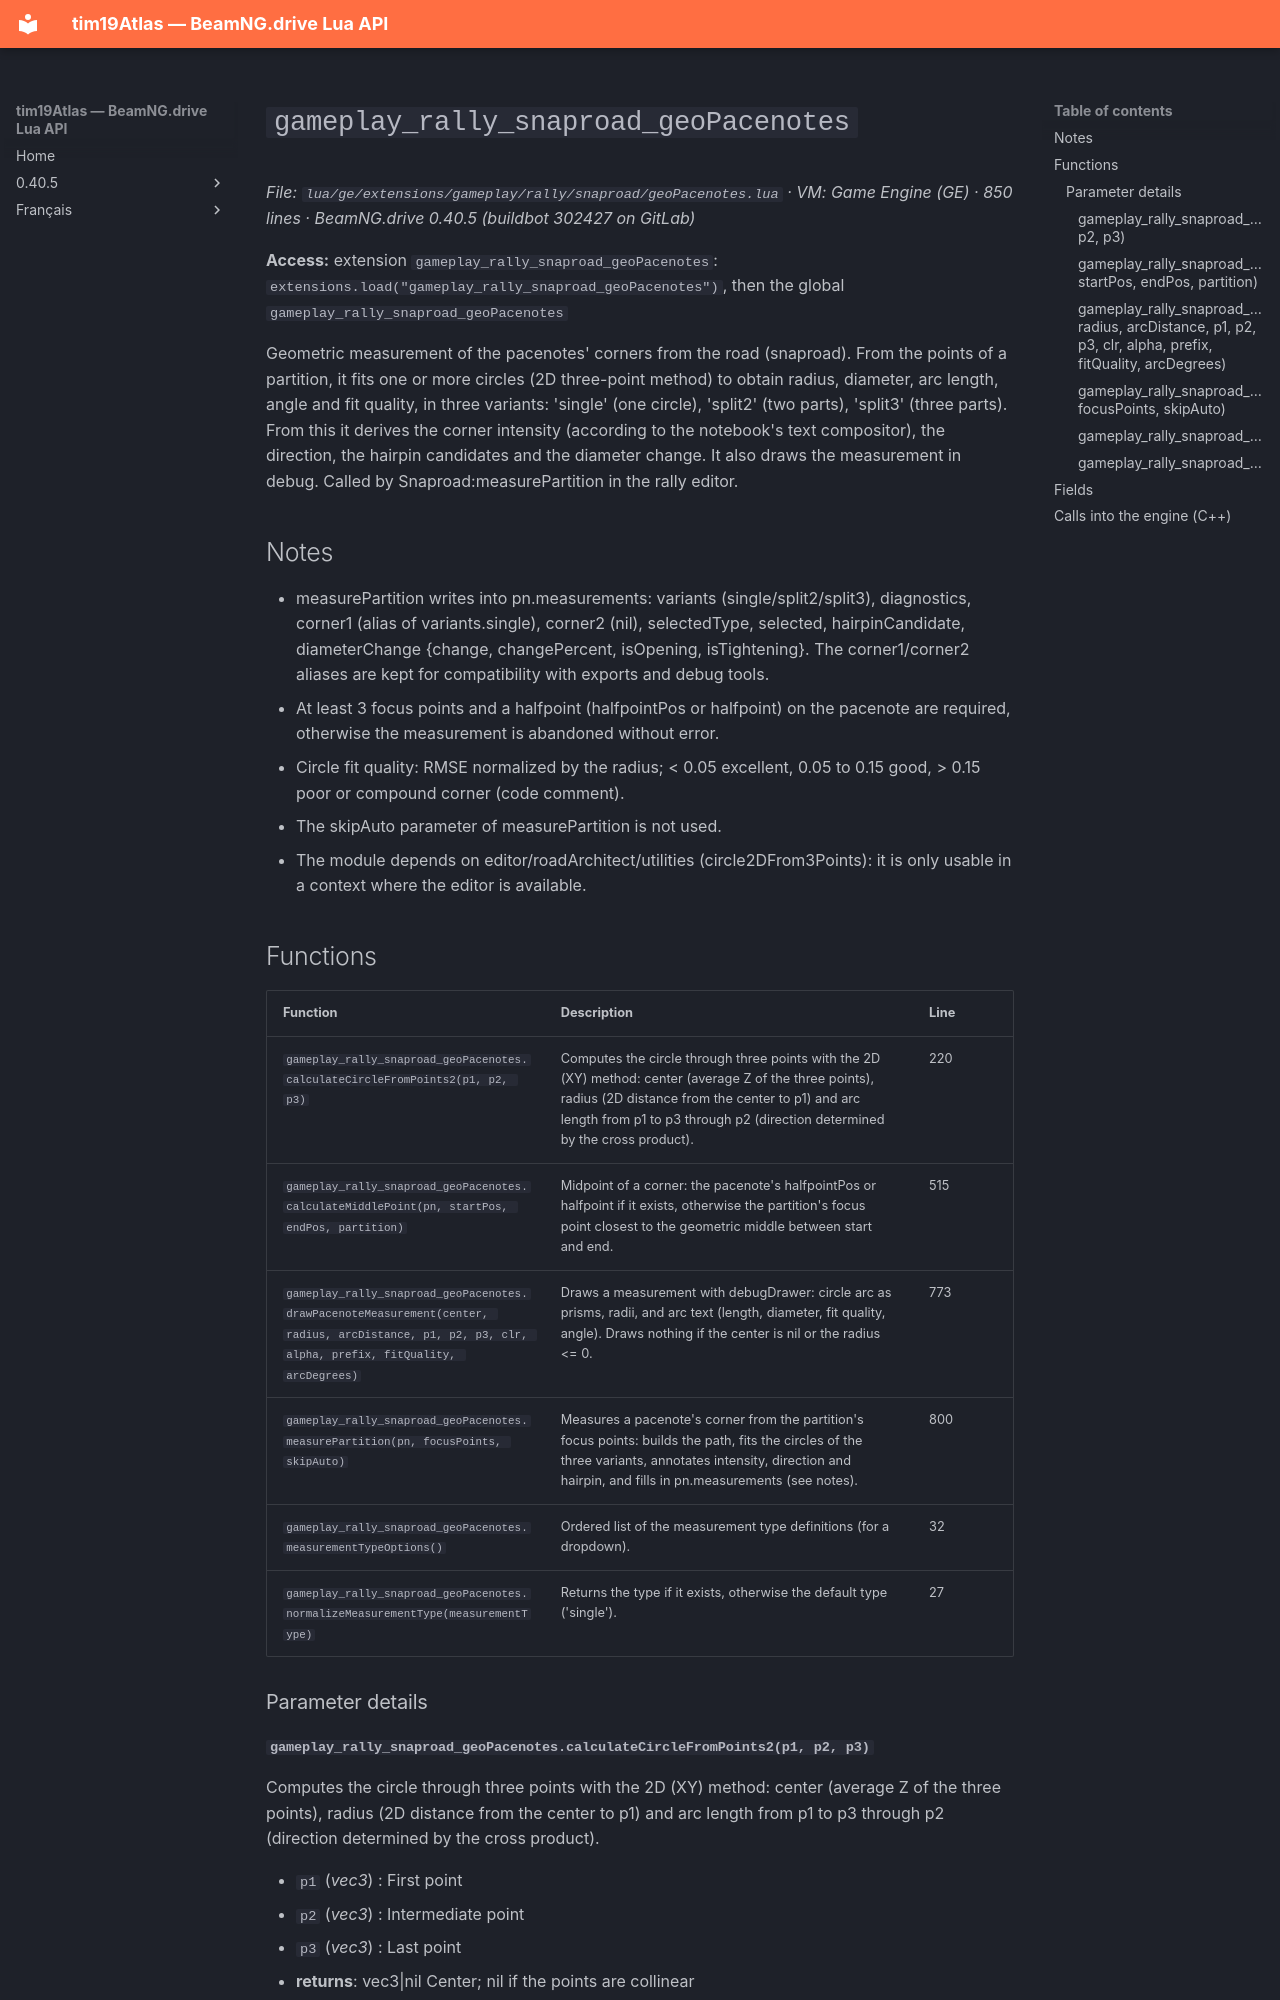

repository: Tim0219800/beamng-lua-atlas · page: 0.40.5/ge/extensions/gameplay/rally/snaproad/geoPacenotes.html · generator: mkdocs

# `gameplay_rally_snaproad_geoPacenotes`

*File: `lua/ge/extensions/gameplay/rally/snaproad/geoPacenotes.lua` · VM: Game Engine (GE) · 850 lines · BeamNG.drive 0.40.5 (buildbot 302427 on GitLab)*

**Access:** extension `gameplay_rally_snaproad_geoPacenotes`: `extensions.load("gameplay_rally_snaproad_geoPacenotes")`, then the global `gameplay_rally_snaproad_geoPacenotes`

Geometric measurement of the pacenotes' corners from the road (snaproad). From the points of a partition, it fits one or more circles (2D three-point method) to obtain radius, diameter, arc length, angle and fit quality, in three variants: 'single' (one circle), 'split2' (two parts), 'split3' (three parts). From this it derives the corner intensity (according to the notebook's text compositor), the direction, the hairpin candidates and the diameter change. It also draws the measurement in debug. Called by Snaproad:measurePartition in the rally editor.

## Notes

- measurePartition writes into pn.measurements: variants (single/split2/split3), diagnostics, corner1 (alias of variants.single), corner2 (nil), selectedType, selected, hairpinCandidate, diameterChange {change, changePercent, isOpening, isTightening}. The corner1/corner2 aliases are kept for compatibility with exports and debug tools.
- At least 3 focus points and a halfpoint (halfpointPos or halfpoint) on the pacenote are required, otherwise the measurement is abandoned without error.
- Circle fit quality: RMSE normalized by the radius; < 0.05 excellent, 0.05 to 0.15 good, > 0.15 poor or compound corner (code comment).
- The skipAuto parameter of measurePartition is not used.
- The module depends on editor/roadArchitect/utilities (circle2DFrom3Points): it is only usable in a context where the editor is available.

## Functions

| Function | Description | Line |
|---|---|---|
| `gameplay_rally_snaproad_geoPacenotes.calculateCircleFromPoints2(p1, p2, p3)` | Computes the circle through three points with the 2D (XY) method: center (average Z of the three points), radius (2D distance from the center to p1) and arc length from p1 to p3 through p2 (direction determined by the cross product). | 220 |
| `gameplay_rally_snaproad_geoPacenotes.calculateMiddlePoint(pn, startPos, endPos, partition)` | Midpoint of a corner: the pacenote's halfpointPos or halfpoint if it exists, otherwise the partition's focus point closest to the geometric middle between start and end. | 515 |
| `gameplay_rally_snaproad_geoPacenotes.drawPacenoteMeasurement(center, radius, arcDistance, p1, p2, p3, clr, alpha, prefix, fitQuality, arcDegrees)` | Draws a measurement with debugDrawer: circle arc as prisms, radii, and arc text (length, diameter, fit quality, angle). Draws nothing if the center is nil or the radius <= 0. | 773 |
| `gameplay_rally_snaproad_geoPacenotes.measurePartition(pn, focusPoints, skipAuto)` | Measures a pacenote's corner from the partition's focus points: builds the path, fits the circles of the three variants, annotates intensity, direction and hairpin, and fills in pn.measurements (see notes). | 800 |
| `gameplay_rally_snaproad_geoPacenotes.measurementTypeOptions()` | Ordered list of the measurement type definitions (for a dropdown). | 32 |
| `gameplay_rally_snaproad_geoPacenotes.normalizeMeasurementType(measurementType)` | Returns the type if it exists, otherwise the default type ('single'). | 27 |

### Parameter details
